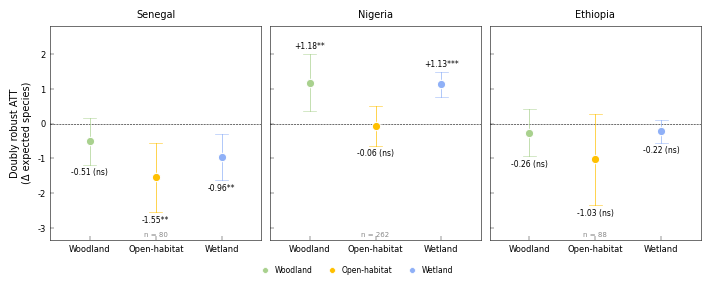

This chart was generated by the following Python code: (Note: this script raises an exception after producing the figure.)
"""
Figure 4e — Guild-specific causal effects (Doubly Robust ATT)
Nature Ecology & Evolution COMPLIANT, 180 x 70mm
Country order: Senegal -> Nigeria -> Ethiopia (west-to-east)
Panel label not added in code — added manually in Illustrator.
"""

import matplotlib.pyplot as plt
from matplotlib.lines import Line2D
import numpy as np
import os

W_180 = 180 / 25.4; H_FULL = 70 / 25.4
P = {
    'font.size': 6, 'axes.labelsize': 7, 'axes.titlesize': 7,
    'xtick.labelsize': 6, 'ytick.labelsize': 6, 'legend.fontsize': 5.5,
    'axes.linewidth': 0.4, 'xtick.major.width': 0.3, 'ytick.major.width': 0.3,
    'xtick.major.size': 3, 'ytick.major.size': 3,
    'ms_main': 6, 'ms_edge': 0.8, 'lw_ci': 0.7, 'lw_cap': 0.5, 'cap_w': 0.10,
    'lw_zero': 0.4, 'fs_label': 5.5, 'fs_n': 5, 'fs_title': 7, 'fs_xtick': 6,
    'fs_ylabel': 7, 'fs_legend': 5.5, 'spine_lw': 0.4, 'tick_len': 3,
}

GUILD_COL = {'Woodland': '#a9d18e', 'Open-habitat': '#ffc000', 'Wetland': '#8fb0f7'}
guilds = ['Woodland', 'Open-habitat', 'Wetland']
countries = ['Senegal', 'Nigeria', 'Ethiopia']

data = {
    'Senegal': {
        'Woodland':     {'att': -0.5086, 'lo': -1.1814, 'hi':  0.1642, 'p': 0.14049, 'n': 80},
        'Open-habitat': {'att': -1.5483, 'lo': -2.5443, 'hi': -0.5523, 'p': 0.00272, 'n': 80},
        'Wetland':      {'att': -0.9640, 'lo': -1.6304, 'hi': -0.2977, 'p': 0.00519, 'n': 80},
    },
    'Nigeria': {
        'Woodland':     {'att':  1.1826, 'lo':  0.3529, 'hi':  2.0122, 'p': 0.00540, 'n': 262},
        'Open-habitat': {'att': -0.0605, 'lo': -0.6304, 'hi':  0.5093, 'p': 0.83512, 'n': 262},
        'Wetland':      {'att':  1.1297, 'lo':  0.7753, 'hi':  1.4842, 'p': 8.61e-10,'n': 262},
    },
    'Ethiopia': {
        'Woodland':     {'att': -0.2589, 'lo': -0.9340, 'hi':  0.4162, 'p': 0.45333, 'n': 88},
        'Open-habitat': {'att': -1.0290, 'lo': -2.3398, 'hi':  0.2819, 'p': 0.12580, 'n': 88},
        'Wetland':      {'att': -0.2221, 'lo': -0.5463, 'hi':  0.1021, 'p': 0.18120, 'n': 88},
    },
}

plt.rcParams.update({
    'font.family': 'Helvetica', 'font.size': P['font.size'], 'font.weight': 'regular',
    'axes.linewidth': P['axes.linewidth'], 'axes.edgecolor': 'black', 'axes.labelcolor': 'black',
    'xtick.direction': 'in', 'ytick.direction': 'in', 'text.color': 'black',
    'pdf.fonttype': 42, 'ps.fonttype': 42,
})
try:
    import matplotlib.font_manager as fm
    if not any('helvetica' in f.lower() for f in fm.findSystemFonts()):
        plt.rcParams['font.family'] = 'Arial'
except Exception: pass

fig, axes = plt.subplots(1, 3, figsize=(W_180, H_FULL), facecolor='white', sharey=True)
all_lo = [data[c][g]['lo'] for c in countries for g in guilds]
all_hi = [data[c][g]['hi'] for c in countries for g in guilds]
y_pad = 0.8; ylim = (min(all_lo) - y_pad, max(all_hi) + y_pad)
x_pos = np.arange(len(guilds))

for idx, (ctry, ax) in enumerate(zip(countries, axes)):
    for spine in ax.spines.values():
        spine.set_visible(True); spine.set_linewidth(P['spine_lw']); spine.set_color('black')
    ax.set_facecolor('white')
    ax.tick_params(axis='both', direction='in', length=P['tick_len'], width=P['xtick.major.width'])
    ax.set_ylim(ylim)
    ax.axhline(0, color='black', lw=P['lw_zero'], ls='--', zorder=1)

    for j, guild in enumerate(guilds):
        d = data[ctry][guild]; col = GUILD_COL[guild]; sig = d['p'] < 0.05
        ax.plot([x_pos[j]]*2, [d['lo'], d['hi']], color=col, lw=P['lw_ci'], zorder=2, alpha=0.7)
        for y in [d['lo'], d['hi']]:
            ax.plot([x_pos[j]-P['cap_w'], x_pos[j]+P['cap_w']], [y]*2,
                    color=col, lw=P['lw_cap'], zorder=2, alpha=0.7)
        ax.plot(x_pos[j], d['att'], 'o', color=col, ms=P['ms_main'],
                mec='white', mew=P['ms_edge'], zorder=4)
        sign = '+' if d['att'] > 0 else ''
        star = '***' if d['p']<0.001 else ('**' if d['p']<0.01 else ('*' if d['p']<0.05 else ''))
        label = f"{sign}{d['att']:.2f}{star}" if sig else f"{d['att']:.2f} (ns)"
        y_txt = d['hi'] + 0.10 if d['att'] >= 0 else d['lo'] - 0.10
        va = 'bottom' if d['att'] >= 0 else 'top'
        ax.text(x_pos[j], y_txt, label, ha='center', va=va, fontsize=P['fs_label'], color='black')

    n_val = data[ctry][guilds[0]]['n']
    ax.text(1, ylim[0]+0.06, f'n = {n_val}', ha='center', va='bottom', fontsize=P['fs_n'], color='#888888')
    ax.set_xticks(x_pos); ax.set_xticklabels(guilds, fontsize=P['fs_xtick'])
    ax.set_xlim(-0.6, len(guilds)-0.4); ax.set_title(ctry, fontsize=P['fs_title'], pad=6)

axes[0].set_ylabel('Doubly robust ATT\n(\u0394 expected species)', fontsize=P['fs_ylabel'])
leg = [Line2D([0],[0], marker='o', color='w', markerfacecolor=GUILD_COL[g],
              ms=P['ms_main']*0.7, mec='white', mew=0.5, label=g) for g in guilds]
fig.legend(handles=leg, loc='lower center', bbox_to_anchor=(0.5, -0.02),
           frameon=False, fontsize=P['fs_legend'], ncol=3, handletextpad=0.3, columnspacing=1.5)
plt.tight_layout(rect=[0, 0.05, 1, 1])
plt.show()

save = input('\nSave? (y/n): ').strip().lower()
if save == 'y':
    output_dir = r'D:\OneDrive - University of Leeds\biodiversity_manscript\figures'
    os.makedirs(output_dir, exist_ok=True)
    for fmt, kw in [('pdf',{}), ('png',{}), ('tiff',{'pil_kwargs':{'compression':'tiff_lzw'}})]:
        fig.savefig(os.path.join(output_dir, f'Fig4e_guild_ATT_180mm.{fmt}'),
                    bbox_inches='tight', dpi=600, facecolor='white', **kw)
    print('\n  Saved: Fig4e_guild_ATT_180mm')
plt.close('all')
